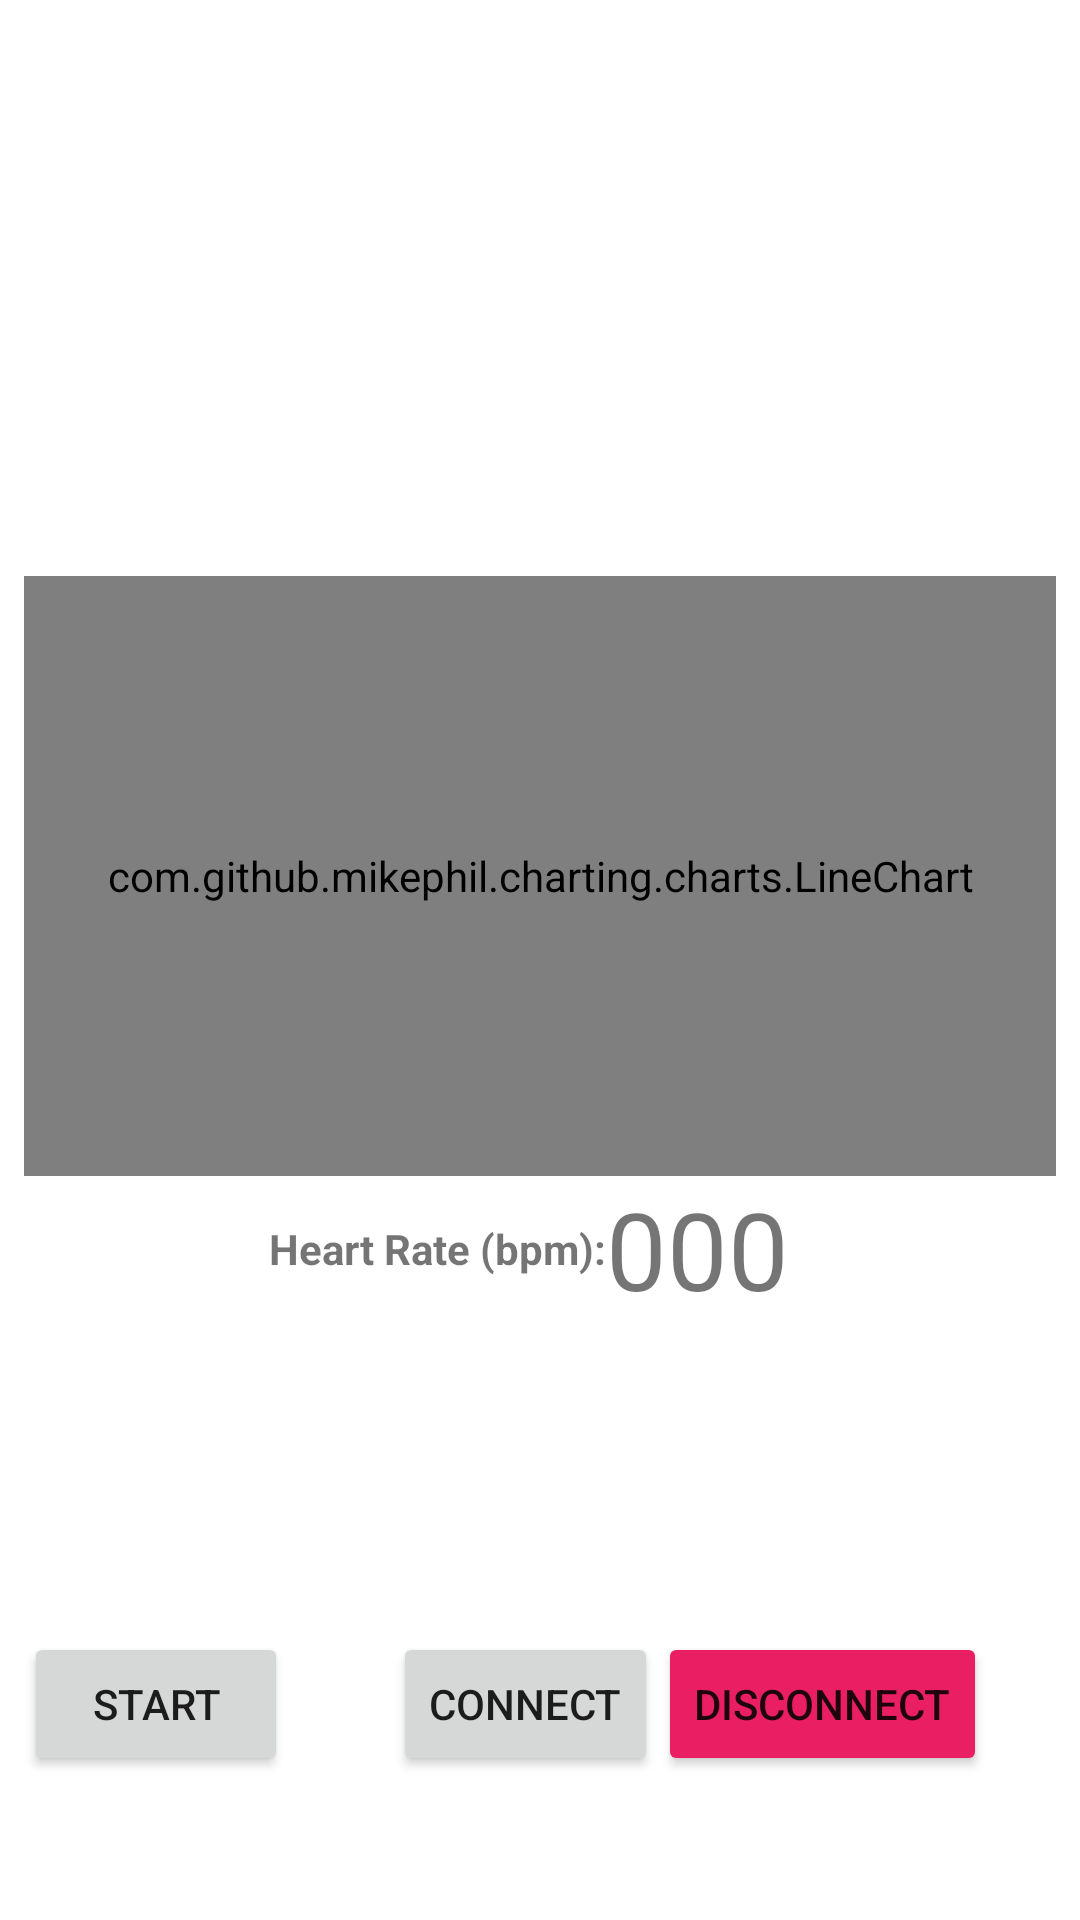

This screen was rendered from an Android layout file. Write that file and the resources it references.
<!-- AndroidManifest.xml: application theme Theme.IOELSensorApp -->
<!-- res/layout/activity_ble_ecg_hr.xml -->
<?xml version="1.0" encoding="utf-8"?>

<androidx.constraintlayout.widget.ConstraintLayout xmlns:android="http://schemas.android.com/apk/res/android"
    xmlns:app="http://schemas.android.com/apk/res-auto"
    xmlns:tools="http://schemas.android.com/tools"
    android:layout_width="match_parent"
    android:layout_height="match_parent"
    tools:context=".BLE_ECG_HR">

    <LinearLayout
        android:layout_width="match_parent"
        android:layout_height="wrap_content"
        android:layout_marginStart="8dp"
        android:layout_marginEnd="8dp"
        android:gravity="center_vertical"
        android:orientation="vertical"
        app:layout_constraintBottom_toBottomOf="@+id/linearLayout2"
        app:layout_constraintEnd_toEndOf="parent"
        app:layout_constraintStart_toStartOf="parent"
        app:layout_constraintTop_toTopOf="parent">

        <FrameLayout
            android:layout_width="match_parent"
            android:layout_height="200dp">

            <com.github.mikephil.charting.charts.LineChart
                android:id="@+id/chart_ecg"
                android:layout_width="match_parent"
                android:layout_height="match_parent" />
        </FrameLayout>

        <LinearLayout
            android:layout_width="match_parent"
            android:layout_height="wrap_content"
            android:gravity="center_vertical"
            android:orientation="horizontal">

            <TextView
                android:id="@+id/hr_title"
                android:layout_width="wrap_content"
                android:layout_height="wrap_content"
                android:layout_weight="1"
                android:text="Heart Rate (bpm):"
                android:textAlignment="textEnd"
                android:textStyle="bold" />

            <TextView
                android:id="@+id/hr_value"
                android:layout_width="150dp"
                android:layout_height="wrap_content"
                android:text="000"
                android:textSize="36sp" />
        </LinearLayout>

    </LinearLayout>

    <LinearLayout
        android:id="@+id/linearLayout2"
        android:layout_width="match_parent"
        android:layout_height="match_parent"
        android:layout_marginStart="8dp"
        android:layout_marginTop="8dp"
        android:layout_marginEnd="8dp"
        android:layout_marginBottom="8dp"
        android:baselineAligned="false"
        android:gravity="bottom"
        android:orientation="horizontal"
        app:layout_constraintBottom_toBottomOf="parent"
        app:layout_constraintEnd_toEndOf="parent"
        app:layout_constraintStart_toStartOf="parent"
        app:layout_constraintTop_toTopOf="parent">

        <LinearLayout
            android:layout_width="match_parent"
            android:layout_height="wrap_content"
            android:layout_weight="1.8"
            android:orientation="vertical">

            <androidx.constraintlayout.widget.ConstraintLayout
                android:layout_width="match_parent"
                android:layout_height="wrap_content">

                <Button
                    android:id="@+id/start_btn"
                    android:layout_width="wrap_content"
                    android:layout_height="wrap_content"
                    android:text="Start"
                    app:layout_constraintStart_toStartOf="parent"
                    app:layout_constraintTop_toTopOf="parent" />

                <Button
                    android:id="@+id/stop_btn"
                    android:layout_width="wrap_content"
                    android:layout_height="wrap_content"
                    android:text="Stop"
                    android:visibility="invisible"
                    app:backgroundTint="#E91E63"
                    app:layout_constraintStart_toEndOf="@id/start_btn"
                    app:layout_constraintTop_toTopOf="parent" />

            </androidx.constraintlayout.widget.ConstraintLayout>

            <TextView
                android:id="@+id/log_scan"
                android:layout_width="match_parent"
                android:layout_height="40dp"
                android:gravity="bottom"
                android:scrollbars="vertical" />

        </LinearLayout>

        <LinearLayout
            android:layout_width="match_parent"
            android:layout_height="wrap_content"
            android:layout_weight="1"
            android:orientation="vertical">

            <androidx.constraintlayout.widget.ConstraintLayout
                android:layout_width="match_parent"
                android:layout_height="wrap_content">

                <Button
                    android:id="@+id/conn_btn"
                    android:layout_width="wrap_content"
                    android:layout_height="wrap_content"
                    android:text="Connect"
                    app:layout_constraintStart_toStartOf="parent"
                    app:layout_constraintTop_toTopOf="parent" />

                <Button
                    android:id="@+id/disc_btn"
                    android:layout_width="wrap_content"
                    android:layout_height="wrap_content"
                    android:text="Disconnect"
                    app:backgroundTint="#E91E63"
                    app:layout_constraintStart_toEndOf="@id/conn_btn"
                    app:layout_constraintTop_toTopOf="parent" />
            </androidx.constraintlayout.widget.ConstraintLayout>

            <TextView
                android:id="@+id/log_data"
                android:layout_width="match_parent"
                android:layout_height="40dp"
                android:gravity="bottom"
                android:scrollbars="vertical" />

        </LinearLayout>

    </LinearLayout>

</androidx.constraintlayout.widget.ConstraintLayout>
<!-- resources referenced by this layout -->
<resources>
  <style name="Theme.IOELSensorApp" parent="Theme.MaterialComponents.DayNight.DarkActionBar">
          
          <item name="colorPrimary">@color/purple_500</item>
          <item name="colorPrimaryVariant">@color/purple_700</item>
          <item name="colorOnPrimary">@color/white</item>
          
          <item name="colorSecondary">@color/teal_200</item>
          <item name="colorSecondaryVariant">@color/teal_700</item>
          <item name="colorOnSecondary">@color/black</item>
          
          <item name="android:statusBarColor" tools:targetApi="l">?attr/colorPrimaryVariant</item>
          
      </style>
  <!-- not gathered from this repository: default colours our renderer supplied (Android Studio template values) -->
  <color name="purple_500">#FF6200EE</color>
  <color name="purple_700">#FF3700B3</color>
  <color name="teal_200">#FF03DAC5</color>
  <color name="teal_700">#FF018786</color>
  <color name="black">#FF000000</color>
  <color name="white">#FFFFFFFF</color>
</resources>
